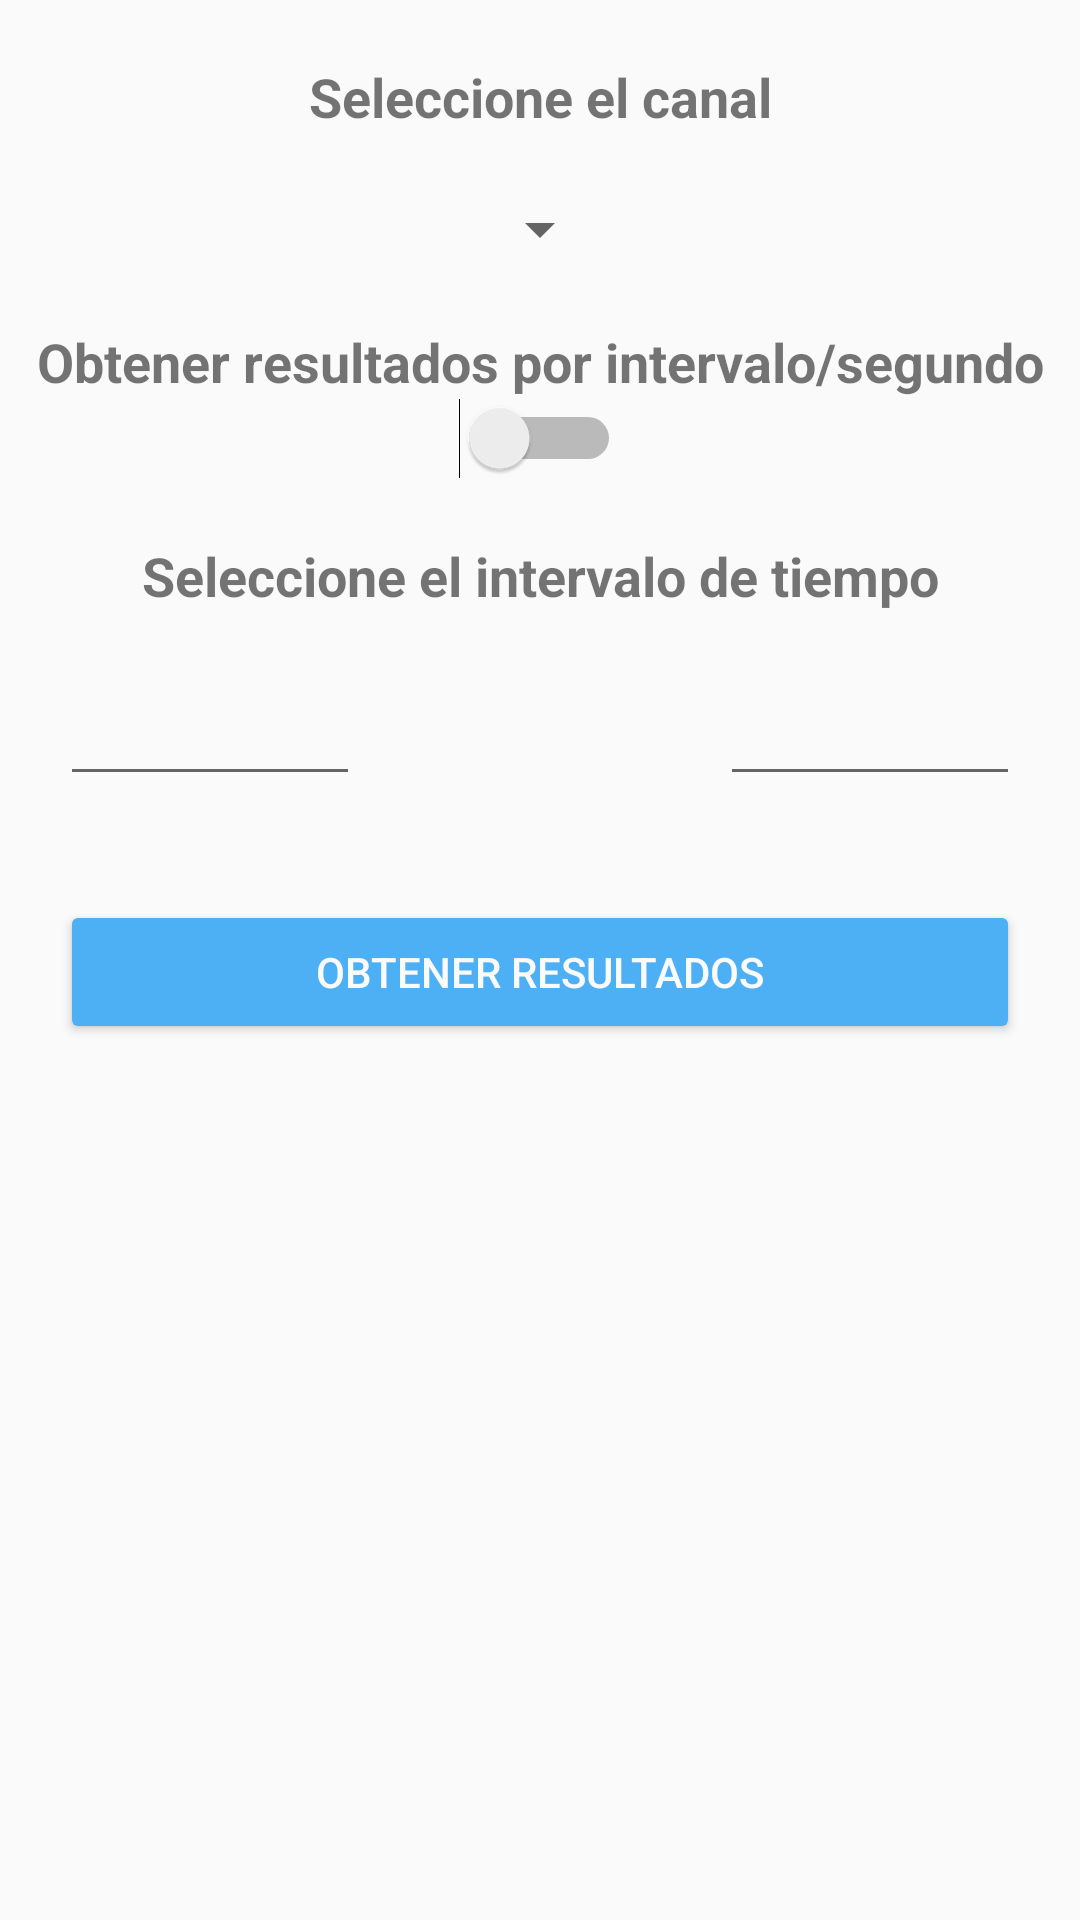

Write the Android layout XML for this screen, with the resource values it uses.
<!-- AndroidManifest.xml: application theme AppTheme -->
<!-- res/layout/choose_parameters_fragment.xml -->
<?xml version="1.0" encoding="utf-8"?>
<RelativeLayout xmlns:android="http://schemas.android.com/apk/res/android"
    android:orientation="vertical" android:layout_width="match_parent"
    android:layout_height="match_parent">

    <TextView
        android:id="@+id/channel_text"
        android:layout_width="match_parent"
        android:layout_height="wrap_content"
        android:layout_marginTop="20dp"
        android:text="Seleccione el canal"
        android:textSize="18dp"
        android:textStyle="bold"
        android:gravity="center"/>

    <Spinner
        android:id="@+id/choose_channel_spinner"
        android:layout_width="wrap_content"
        android:layout_height="wrap_content"
        android:layout_marginTop="20dp"
        android:layout_below="@id/channel_text"
        android:layout_centerHorizontal="true"/>


    <TextView
        android:id="@+id/by_interval_text"
        android:layout_width="match_parent"
        android:layout_height="wrap_content"
        android:layout_below="@+id/choose_channel_spinner"
        android:layout_marginTop="20dp"
        android:text="Obtener resultados por intervalo/segundo"
        android:textSize="18dp"
        android:textStyle="bold"
        android:gravity="center"/>

    <Switch
        android:id="@+id/by_interval"
        android:layout_width="wrap_content"
        android:layout_height="wrap_content"
        android:layout_below="@+id/by_interval_text"
        android:layout_centerHorizontal="true"/>

    <TextView
        android:id="@+id/interval_text"
        android:layout_width="match_parent"
        android:layout_height="wrap_content"
        android:layout_below="@+id/by_interval"
        android:layout_marginTop="20dp"
        android:text="Seleccione el intervalo de tiempo"
        android:textSize="18dp"
        android:textStyle="bold"
        android:gravity="center"/>

    <RelativeLayout
        android:id="@+id/choose_seconds"
        android:layout_width="match_parent"
        android:layout_height="wrap_content"
        android:layout_marginTop="20dp"
        android:layout_below="@+id/interval_text"
        android:orientation="horizontal">
        <EditText
            android:id="@+id/sice_second"
            android:layout_width="100dp"
            android:layout_height="wrap_content"
            android:inputType="numberDecimal"
            android:ems="10"
            android:layout_marginStart="20dp"
            android:layout_alignParentTop="true"
            android:layout_alignParentStart="true" />

        <EditText
            android:id="@+id/to_second"
            android:layout_width="100dp"
            android:layout_height="wrap_content"
            android:layout_marginEnd="20dp"
            android:inputType="numberDecimal"
            android:ems="10"
            android:layout_alignParentTop="true"
            android:layout_alignParentEnd="true" />
    </RelativeLayout>


    <TextView
        android:id="@+id/second_text"
        android:layout_width="match_parent"
        android:layout_height="wrap_content"
        android:layout_below="@+id/by_interval"
        android:layout_marginTop="20dp"
        android:text="Seleccione el segundo"
        android:textSize="18dp"
        android:textStyle="bold"
        android:gravity="center"
        android:visibility="gone"/>


    <EditText
        android:id="@+id/second"
        android:layout_width="100dp"
        android:layout_height="wrap_content"
        android:layout_marginTop="20dp"
        android:layout_below="@id/second_text"
        android:layout_centerHorizontal="true"
        android:inputType="numberDecimal"
        android:ems="10"
        android:visibility="gone"/>

    <android.support.v7.widget.AppCompatButton
        android:id="@+id/show_segment_results"
        android:layout_width="match_parent"
        android:layout_height="wrap_content"
        android:layout_marginTop="300dp"
        android:layout_marginStart="20dp"
        android:layout_marginEnd="20dp"
        android:layout_centerHorizontal="true"
        android:backgroundTint="@color/blue_sligth"
        android:padding="12dp"
        android:text="Obtener resultados"
        android:textColor="@color/blanco"
        />

    <ProgressBar
        android:id="@+id/progress_getting_results"
        android:layout_width="wrap_content"
        android:layout_height="wrap_content"
        android:layout_marginTop="100dp"
        android:layout_below="@+id/show_segment_results"
        android:layout_centerHorizontal="true"
        android:visibility="gone"/>


</RelativeLayout>
<!-- resources referenced by this layout -->
<resources>
  <color name="blanco">#fafafa</color>
  <color name="blue_sligth">#4DAFF4</color>
  <style name="AppTheme" parent="Theme.AppCompat.Light.NoActionBar">
          <item name="colorPrimary">@color/colorPrimary</item>
          <item name="colorPrimaryDark">@color/colorPrimaryDark</item>
          <item name="colorAccent">@color/colorAccent</item>
      </style>
  <color name="colorPrimary">#51CB55</color>
  <color name="colorPrimaryDark">#43A746</color>
  <color name="colorAccent">#FF5252</color>
</resources>
